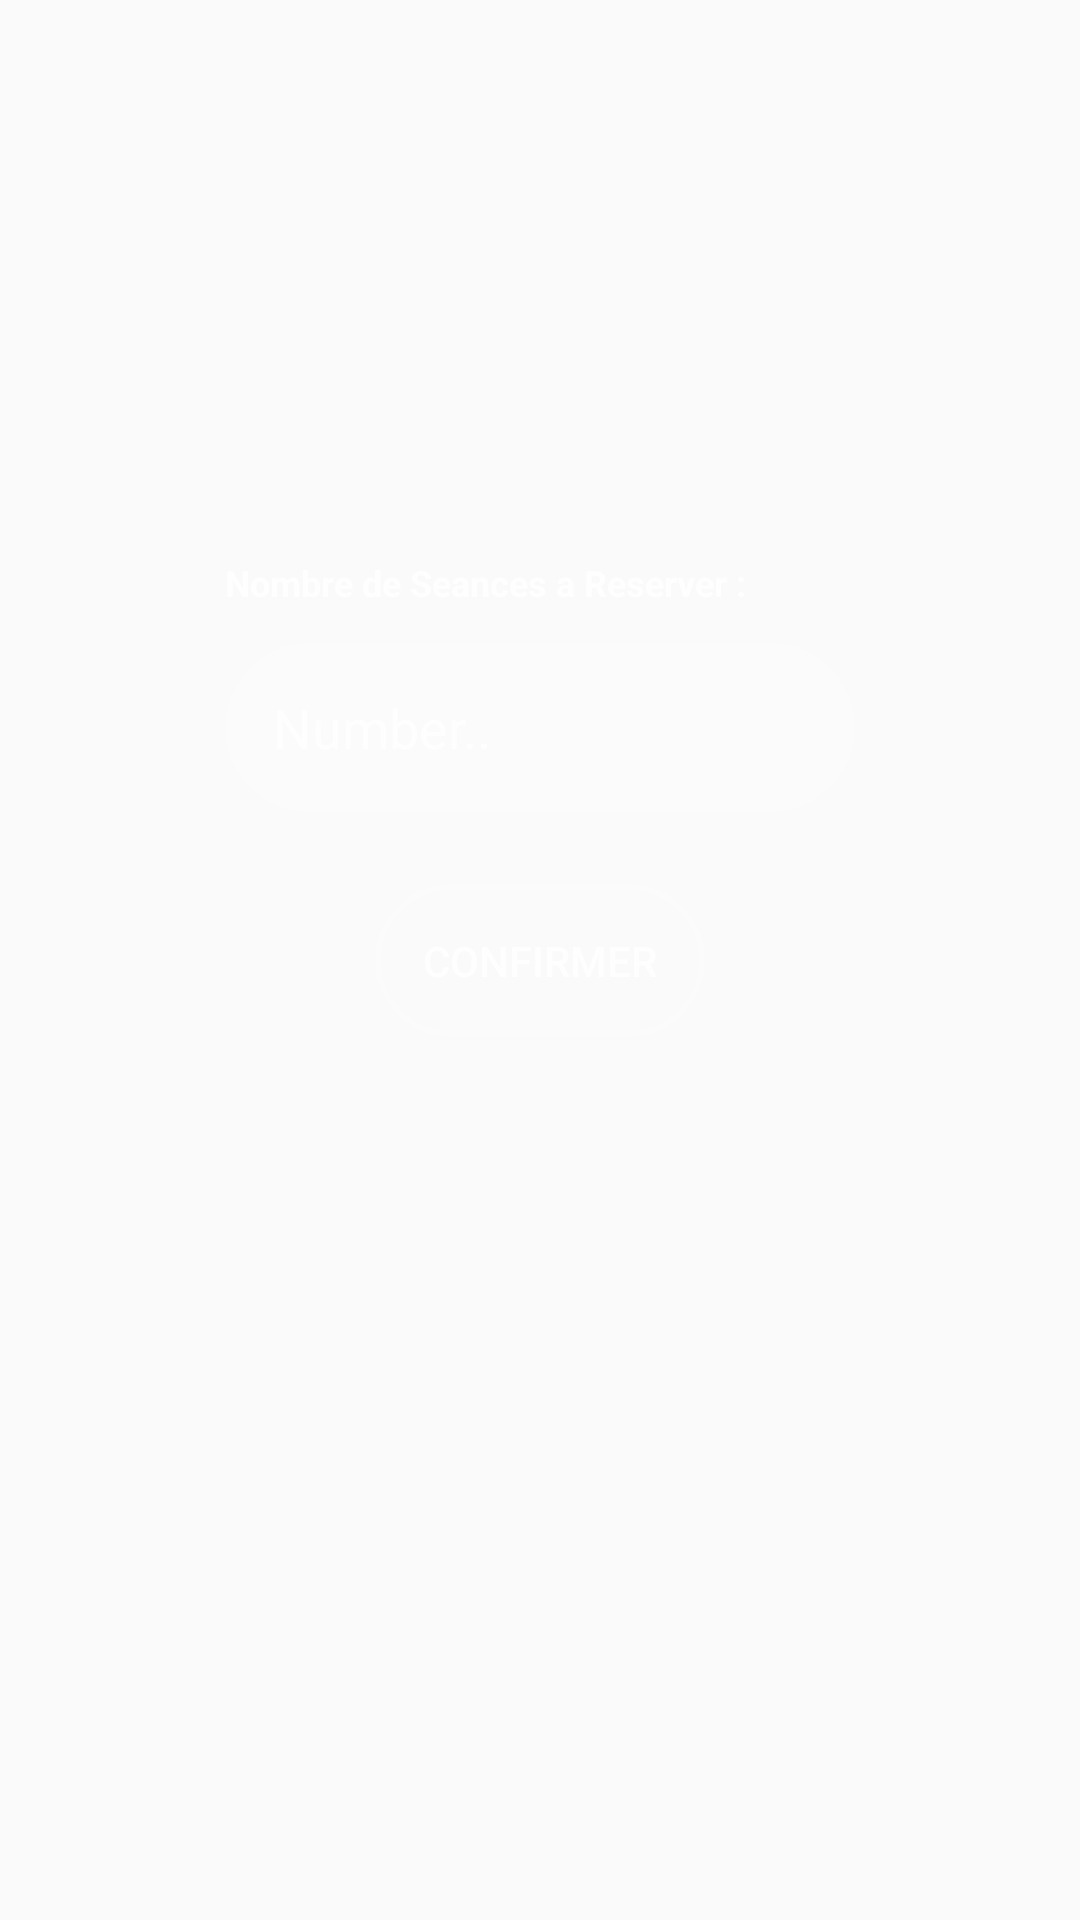

Write the Android layout XML for this screen, with the resource values it uses.
<!-- AndroidManifest.xml: application theme AppTheme -->
<!-- res/layout/fragment_reserver_seance.xml -->
<?xml version="1.0" encoding="utf-8"?>
<androidx.constraintlayout.widget.ConstraintLayout xmlns:android="http://schemas.android.com/apk/res/android"
    xmlns:tools="http://schemas.android.com/tools"
    android:layout_width="match_parent"
    android:layout_height="match_parent"
    xmlns:app="http://schemas.android.com/apk/res-auto"
    android:background="@drawable/bg_login">

    <Button
        android:id="@+id/btn_reservation"
        android:layout_width="wrap_content"
        android:layout_height="wrap_content"
        android:text="Confirmer"
        android:textColor="@color/login_form_details"
        android:padding="16dp"
        android:background="@drawable/bg_btn"
        app:layout_constraintBottom_toBottomOf="parent"
        app:layout_constraintEnd_toEndOf="parent"
        app:layout_constraintStart_toStartOf="parent"
        app:layout_constraintTop_toTopOf="parent" />

    <EditText
        android:id="@+id/txt_nbrReservation"
        android:layout_width="wrap_content"
        android:layout_height="wrap_content"
        android:layout_marginBottom="24dp"
        android:textColorHint="@color/login_form_details"
        android:textColor="@color/login_form_details"
        android:background="@drawable/bg_edittext"
        android:padding="16dp"
        android:inputType="number"
        android:ems="10"
        android:hint="Number.."
        app:layout_constraintBottom_toTopOf="@+id/btn_reservation"
        app:layout_constraintEnd_toEndOf="parent"
        app:layout_constraintStart_toStartOf="parent" />

    <TextView
        android:id="@+id/textView2"
        android:layout_width="wrap_content"
        android:layout_height="wrap_content"
        android:layout_marginBottom="12dp"
        android:text="Nombre de Seances a Reserver :"
        android:textColor="@color/login_form_details"

        android:textSize="12sp"
        android:textStyle="bold"
        app:layout_constraintBottom_toTopOf="@+id/txt_nbrReservation"
        app:layout_constraintEnd_toEndOf="@+id/txt_nbrReservation"
        app:layout_constraintHorizontal_bias="0.0"
        app:layout_constraintStart_toStartOf="@+id/txt_nbrReservation" />
</androidx.constraintlayout.widget.ConstraintLayout>
<!-- resources referenced by this layout -->
<resources>
  <color name="login_form_details">#ccffffff</color>
  <!-- drawable bg_btn (drawable) -->
  <?xml version="1.0" encoding="utf-8"?>
  <selector xmlns:android="http://schemas.android.com/apk/res/android">
      <item android:state_pressed="true">
          <shape>
              <solid android:color="@color/login_form_details_light" />
              <stroke android:color="@color/login_form_details" android:width="2dp"/>
              <corners android:radius="30dp" />
          </shape>
      </item>
  
      <item>
          <shape>
              <stroke android:color="@color/login_form_details_light" android:width="2dp"/>
              <corners android:radius="30dp" />
          </shape>
      </item>
  </selector>
  <!-- drawable bg_edittext (drawable) -->
  <?xml version="1.0" encoding="utf-8"?>
  <shape xmlns:android="http://schemas.android.com/apk/res/android">
      <solid android:color="@color/login_form_details_light" />
      <corners android:radius="30dp"/>
  </shape>
  <style name="AppTheme" parent="Theme.AppCompat.Light.DarkActionBar">
          
          <item name="colorPrimary">@color/dark_green</item>
          <item name="colorPrimaryDark">@color/dark_green</item>
          <item name="colorAccent">@color/colorAccent</item>
          <item name="android:elevation">0dp</item>
      </style>
  <color name="login_form_details_light">#1affffff</color>
  <color name="dark_green">#4CAF50</color>
  <color name="colorAccent">#D81B60</color>
</resources>
